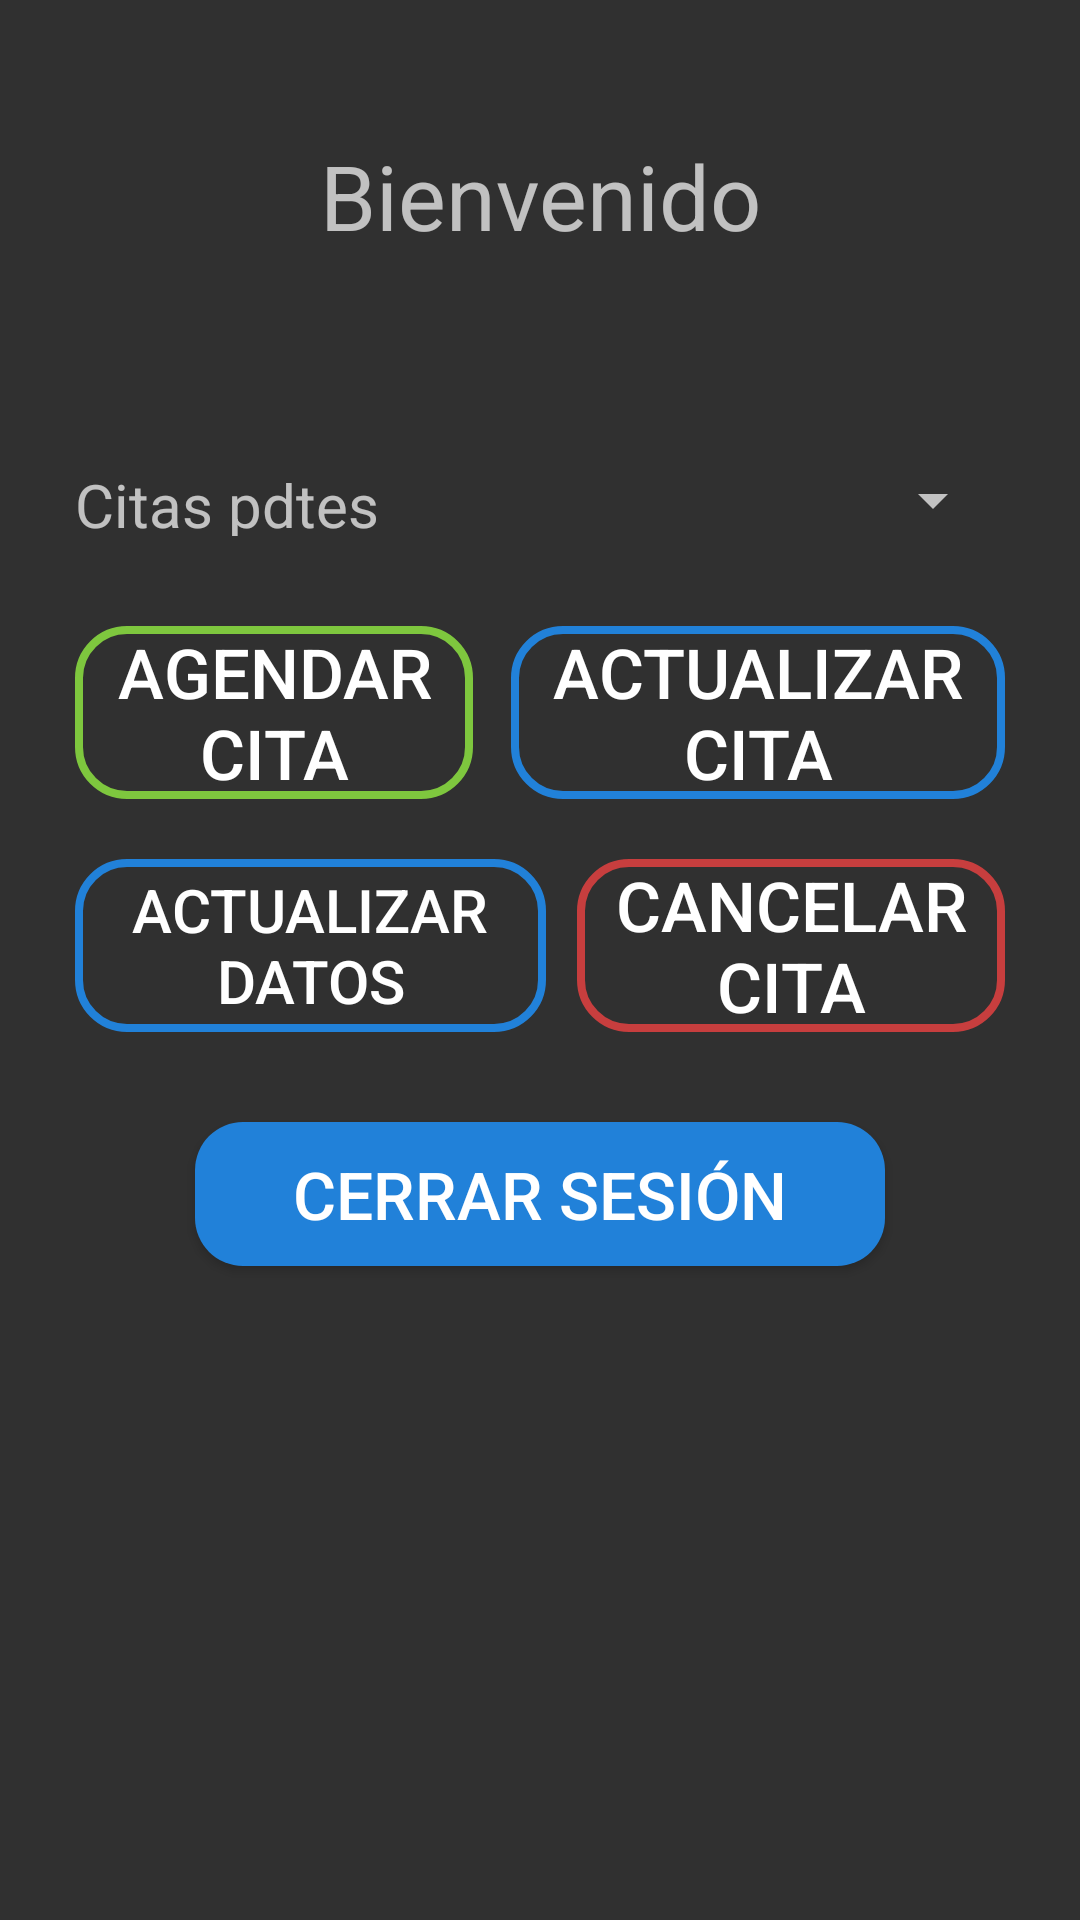

Here is an Android app screen rendered from its layout file. Give the layout XML and the strings, colors and styles it references.
<!-- AndroidManifest.xml: application theme Theme.AppCompat.NoActionBar -->
<!-- res/layout/activity_menu_paciente.xml -->
<?xml version="1.0" encoding="utf-8"?>
<LinearLayout xmlns:android="http://schemas.android.com/apk/res/android"
    xmlns:app="http://schemas.android.com/apk/res-auto"
    xmlns:tools="http://schemas.android.com/tools"
    android:id="@+id/layout0"
    android:layout_width="fill_parent"
    android:layout_height="fill_parent"
    android:orientation="vertical"
    tools:context=".paciente.MenuPaciente"
    app:layout_constraintBottom_toTopOf="@+id/layout1">

    <LinearLayout
        android:layout_width="match_parent"
        android:layout_height="wrap_content"
        android:layout_marginLeft="25dp"
        android:layout_marginTop="45dp"
        android:layout_marginRight="25dp"
        android:orientation="vertical">

        <TextView
            android:id="@+id/textViewBienvenidoP"
            android:layout_width="match_parent"
            android:layout_height="wrap_content"
            android:layout_weight="1"
            android:gravity="center"
            android:text="Bienvenido"
            android:textSize="30sp" />

        <LinearLayout
            android:layout_width="match_parent"
            android:layout_height="wrap_content">

            <TextView
                android:id="@+id/txtNombre"
                android:layout_width="wrap_content"
                android:layout_height="wrap_content"
                android:layout_weight="1"
                android:gravity="center"
                android:textSize="30sp" />
            <TextView
                android:id="@+id/txtApellido"
                android:layout_width="wrap_content"
                android:layout_height="wrap_content"
                android:layout_weight="1"
                android:gravity="center"
                android:layout_marginRight="30dp"
                android:textSize="30sp" />

        </LinearLayout>

        <TextView
            android:id="@+id/txtID"
            android:layout_width="wrap_content"
            android:layout_height="wrap_content"
            />


    </LinearLayout>

    <LinearLayout
        android:layout_width="match_parent"
        android:layout_height="wrap_content"
        android:layout_marginLeft="25dp"
        android:layout_marginTop="10dp"
        android:layout_marginRight="25dp"
        android:orientation="horizontal">

        <TextView
            android:id="@+id/txtSelCita"
            android:layout_width="wrap_content"
            android:layout_height="match_parent"
            android:textSize="20sp"
            android:text="Citas pdtes" />

        <Spinner
            android:id="@+id/spnCitas"
            android:layout_width="match_parent"
            android:layout_height="wrap_content"
            android:layout_marginLeft="20dp" />

    </LinearLayout>

    <LinearLayout
        android:id="@+id/layout2"
        android:layout_width="match_parent"
        android:layout_height="wrap_content"
        android:layout_marginLeft="25dp"
        android:layout_marginTop="30dp"
        android:layout_marginRight="25dp"
        android:orientation="horizontal">

        <Button
            android:id="@+id/btnAgendarP"
            android:layout_width="wrap_content"
            android:layout_height="match_parent"
            android:layout_weight="1"
            android:background="@drawable/button_rounded_confirm"
            android:text="Agendar cita"
            android:textSize="23sp" />

        <Space
            android:layout_width="40dp"
            android:layout_height="match_parent"
            android:layout_weight="1" />

        <Button
            android:id="@+id/btnActualizarP"
            android:layout_width="wrap_content"
            android:layout_height="match_parent"
            android:layout_weight="1"
            android:background="@drawable/button_rounded_upgrade"
            android:text="Actualizar cita"
            android:textSize="23sp" />
    </LinearLayout>

    <LinearLayout
        android:id="@+id/layout3"
        android:layout_width="match_parent"
        android:layout_height="wrap_content"
        android:layout_marginLeft="25dp"
        android:layout_marginTop="20dp"
        android:layout_marginRight="25dp"
        android:orientation="horizontal">

        <Button
            android:id="@+id/btnActualDatosPa"
            android:layout_width="wrap_content"
            android:layout_height="match_parent"
            android:layout_weight="1"
            android:background="@drawable/button_rounded_upgrade"
            android:text="Actualizar datos"
            android:textSize="20sp" />

        <Space
            android:layout_width="40dp"
            android:layout_height="match_parent"
            android:layout_weight="1" />

        <Button
            android:id="@+id/btnCancelarP"
            android:layout_width="wrap_content"
            android:layout_height="match_parent"
            android:layout_weight="1"
            android:background="@drawable/button_rounded_delete"
            android:text="Cancelar cita"
            android:textSize="23sp" />

    </LinearLayout>


    <Button
        android:id="@+id/btnSalirPa"
        android:layout_width="match_parent"
        android:layout_height="wrap_content"
        android:layout_marginLeft="65dp"
        android:layout_marginTop="30dp"
        android:layout_marginRight="65dp"
        android:background="@drawable/button_rounded"
        android:text="Cerrar Sesión"
        android:textColor="#FFF"
        android:textSize="22sp" />

</LinearLayout>
<!-- resources referenced by this layout -->
<resources>
  <!-- drawable button_rounded (drawable) -->
  <?xml version="1.0" encoding="utf-8"?>
  <shape xmlns:tools="http://schemas.android.com/tools" xmlns:android="http://schemas.android.com/apk/res/android">
      <corners android:radius="16dp" tools:ignore="StateListReachable" />
      <solid android:color="#2181D9" />
  </shape>
  <!-- drawable button_rounded_confirm (drawable) -->
  <?xml version="1.0" encoding="utf-8"?>
  <shape xmlns:tools="http://schemas.android.com/tools" xmlns:android="http://schemas.android.com/apk/res/android">
      <corners tools:ignore="StateListReachable" android:radius="16dp"/>
      <stroke android:color="#7EC73E" android:width="2.5dp"/>
  
  </shape>
  <!-- drawable button_rounded_delete (drawable) -->
  <?xml version="1.0" encoding="utf-8"?>
  <shape xmlns:tools="http://schemas.android.com/tools" xmlns:android="http://schemas.android.com/apk/res/android">
      <corners tools:ignore="StateListReachable" android:radius="16dp"/>
      <stroke android:color="#C73E3E" android:width="2.5dp"/>
  </shape>
  <!-- drawable button_rounded_upgrade (drawable) -->
  <?xml version="1.0" encoding="utf-8"?>
  <shape xmlns:tools="http://schemas.android.com/tools" xmlns:android="http://schemas.android.com/apk/res/android">
      <corners tools:ignore="StateListReachable" android:radius="16dp"/>
      <stroke android:color="#2181D9" android:width="2.5dp"/>
  </shape>
</resources>
